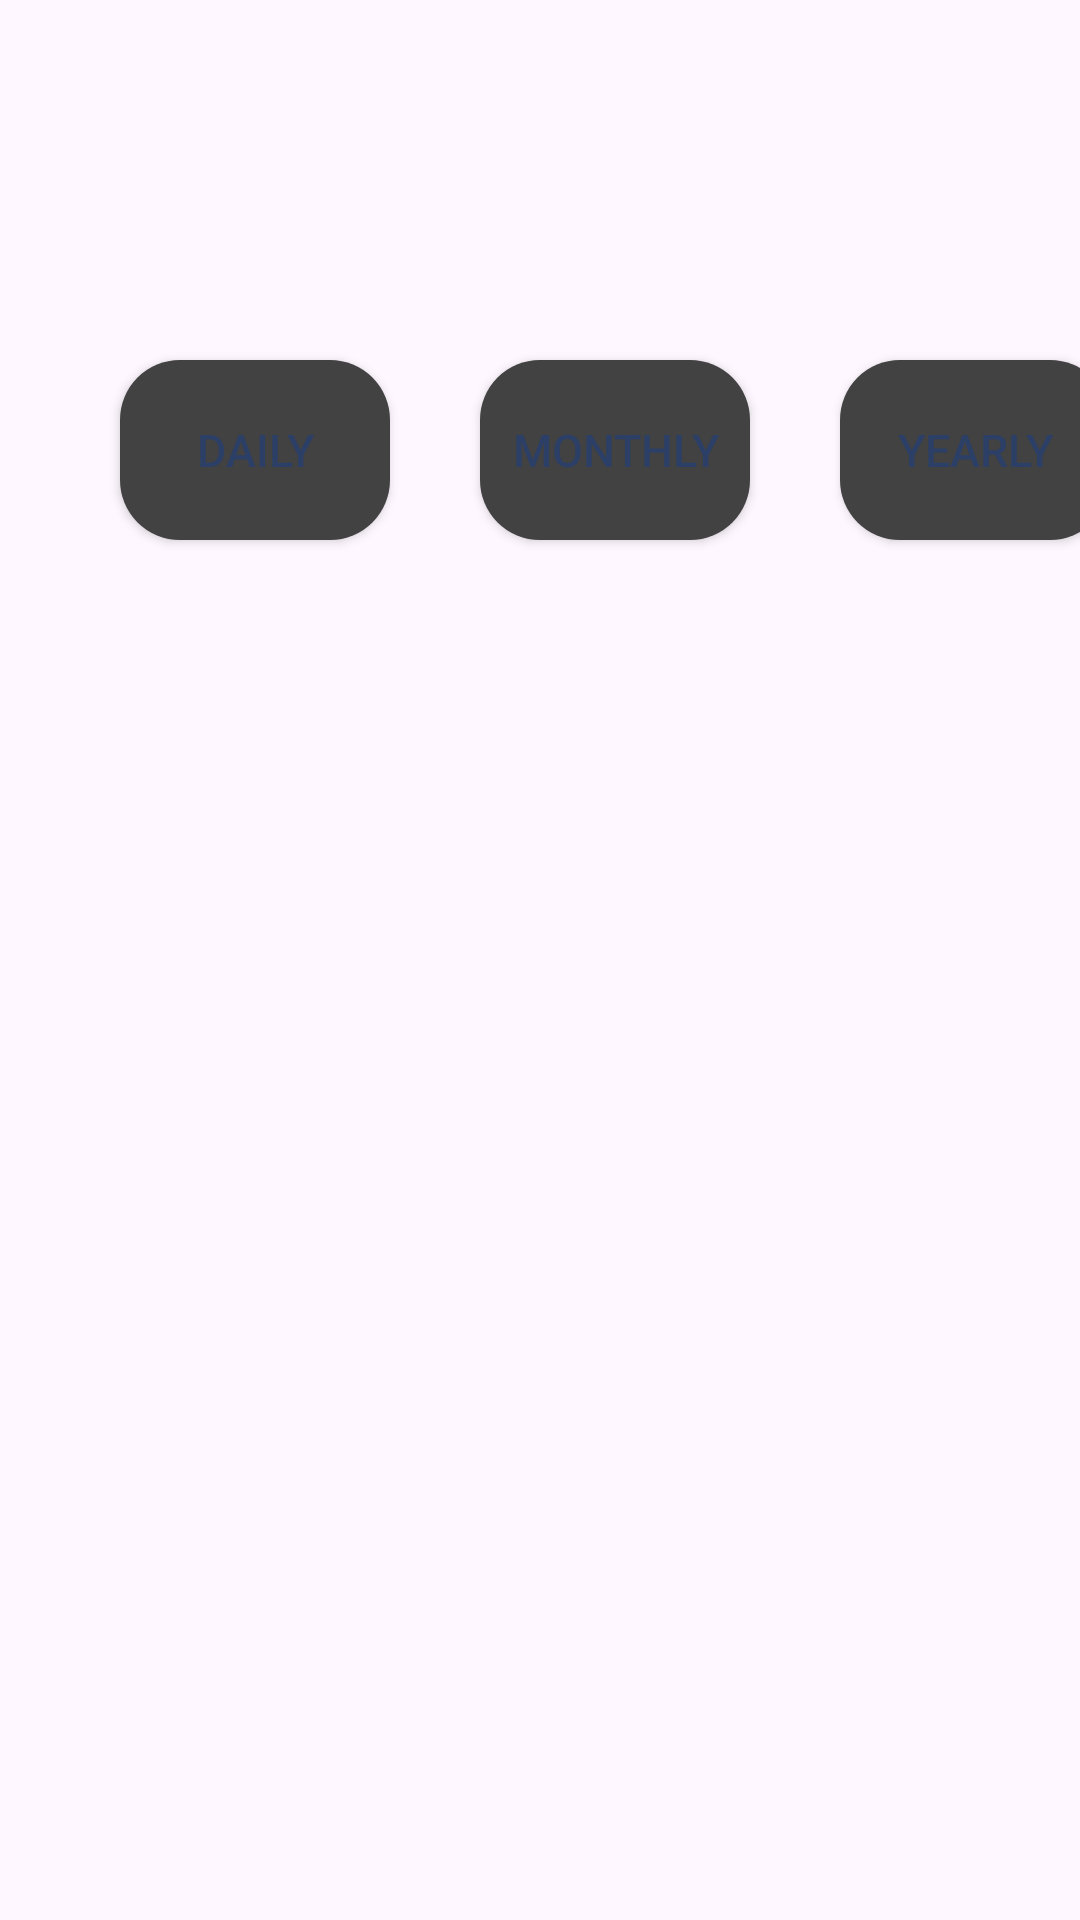

This screen was rendered from an Android layout file. Write that file and the resources it references.
<!-- AndroidManifest.xml: application theme Theme.Project -->
<!-- res/layout/fragment_home.xml -->
<?xml version="1.0" encoding="utf-8"?>
<FrameLayout xmlns:android="http://schemas.android.com/apk/res/android"
    xmlns:tools="http://schemas.android.com/tools"
    android:layout_width="match_parent"
    android:layout_height="match_parent"
    tools:context=".home">


    <androidx.appcompat.widget.AppCompatButton
        android:id="@+id/daily"

        android:layout_width="90dp"
        android:layout_height="60dp"
        android:layout_marginLeft="40dp"
        android:layout_marginTop="120dp"
        android:background="@drawable/button"
        android:text="Daily"
        android:textColor="@color/bleu2"
        android:textSize="15sp" />

    <androidx.appcompat.widget.AppCompatButton
        android:id="@+id/monthly"

        android:layout_width="90dp"
        android:layout_height="60dp"
        android:layout_marginTop="120dp"
        android:layout_marginLeft="160dp"
        android:background="@drawable/button"
        android:text="Monthly"
        android:textColor="@color/bleu2"
        android:textSize="15sp" />

    <androidx.appcompat.widget.AppCompatButton
        android:id="@+id/yearly"

        android:layout_width="90dp"
        android:layout_height="60dp"
        android:layout_marginTop="120dp"
        android:layout_marginLeft="280dp"
        android:background="@drawable/button"
        android:text="Yearly"
        android:textColor="@color/bleu2"
        android:textSize="15sp" />


</FrameLayout>
<!-- resources referenced by this layout -->
<resources>
  <color name="bleu2">#2c3f66</color>
  <!-- drawable button (drawable) -->
  <?xml version="1.0" encoding="utf-8"?>
  <shape xmlns:android="http://schemas.android.com/apk/res/android"
      android:shape="rectangle">
      <solid android:color="@color/cardview_dark_background"/>
       <corners android:radius="20dp"/>
  
  </shape>
  <style name="Theme.Project" parent="Base.Theme.Project" />
  <style name="Base.Theme.Project" parent="Theme.Material3.DayNight.NoActionBar">
          
          
      </style>
</resources>
